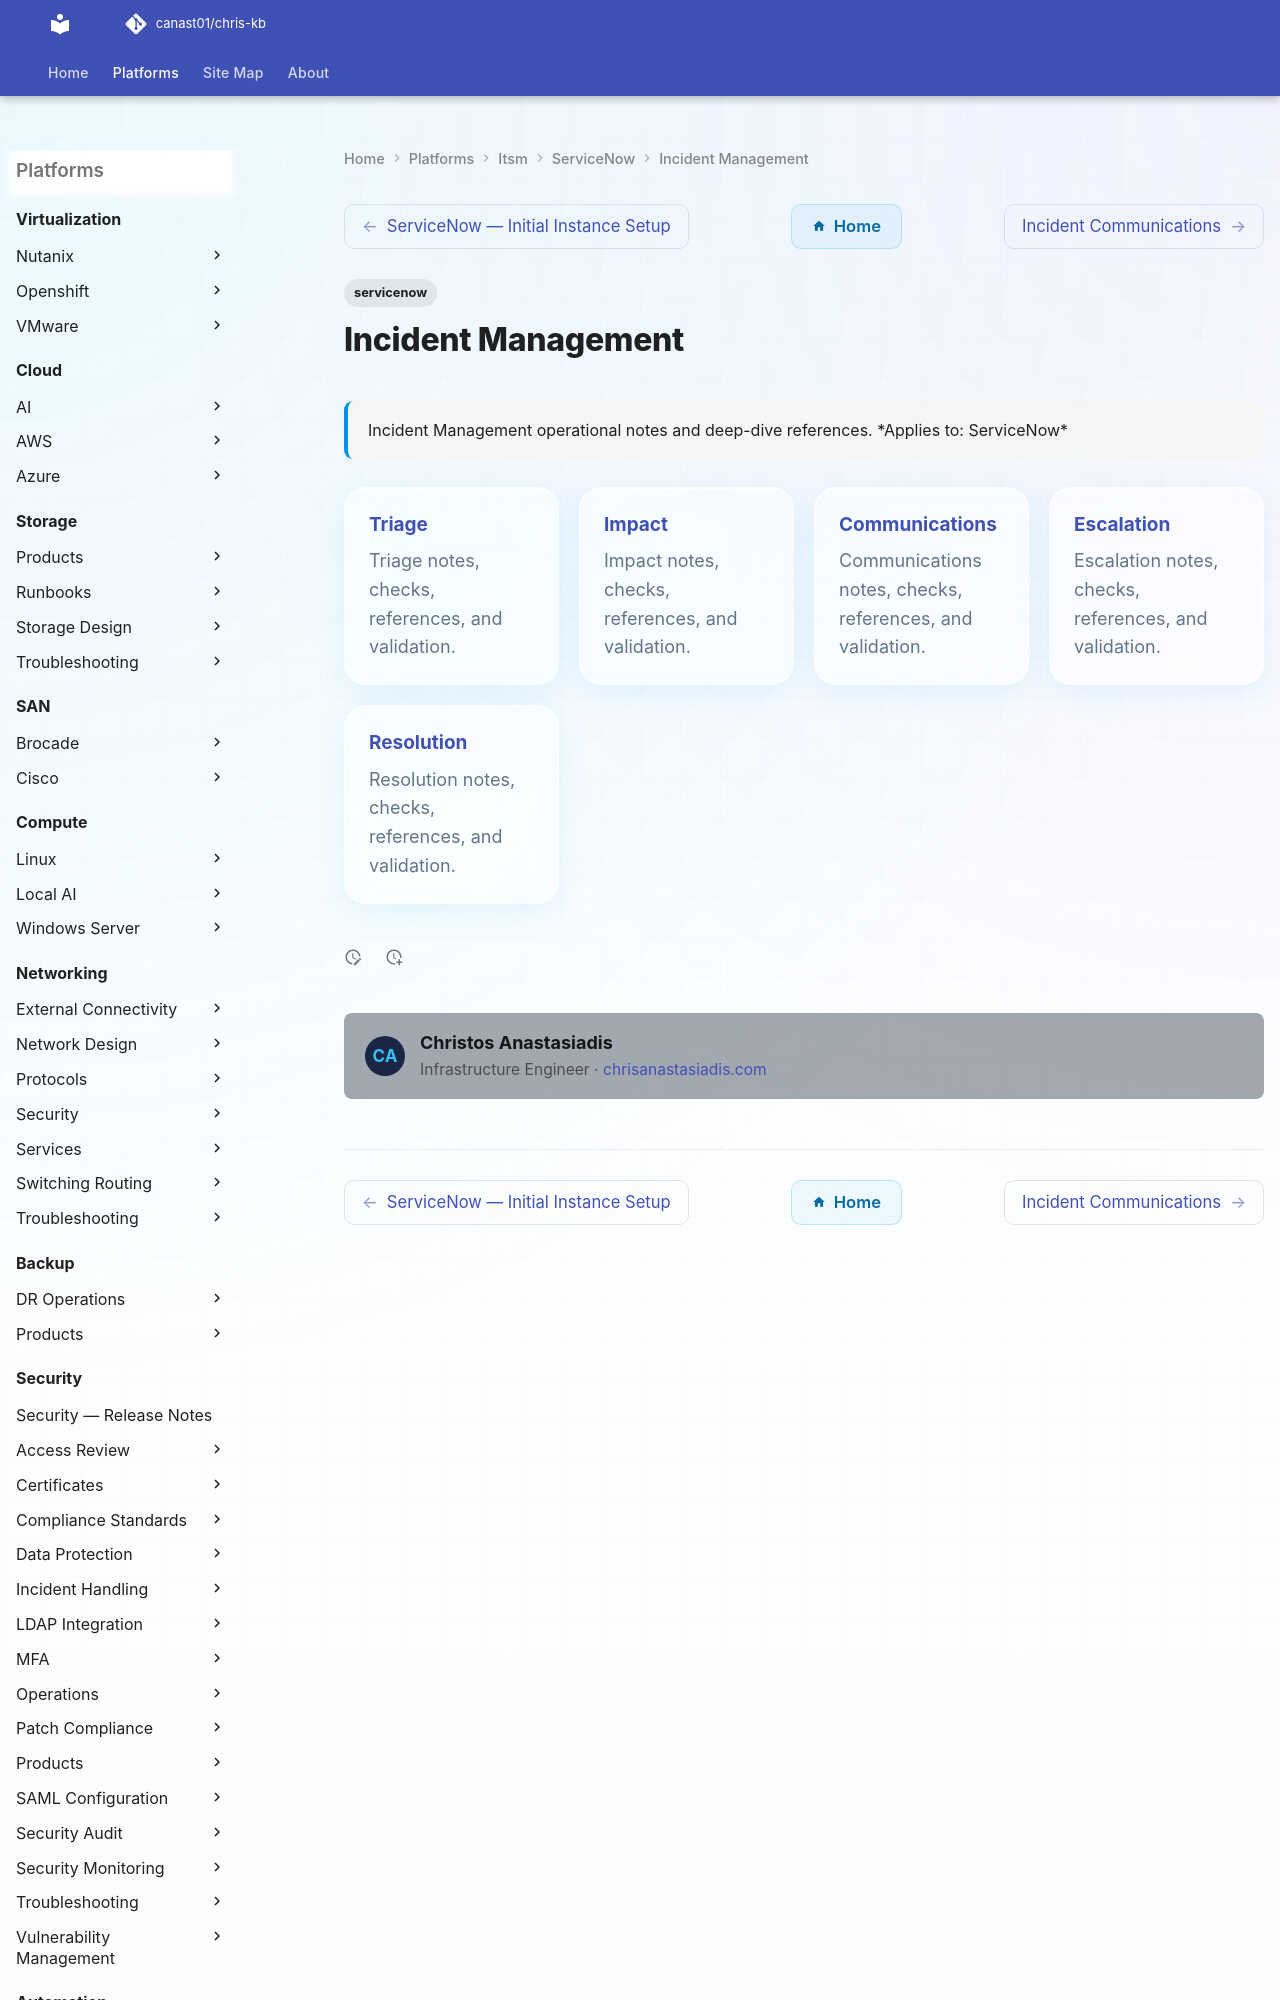

repository: canast01/chris-kb · page: itsm/servicenow/incident-management/index.html · generator: mkdocs

---
tags:
  - servicenow
description: "Incident Management operational notes and deep-dive references."
---
# Incident Management

<div class="kb-summary">
Incident Management operational notes and deep-dive references.

*Applies to: ServiceNow*
</div>

<div class="kb-grid kb-grid-5">

<a class="kb-card" href="triage/">
  <strong>Triage</strong>
  <span>Triage notes, checks, references, and validation.</span>
</a>
